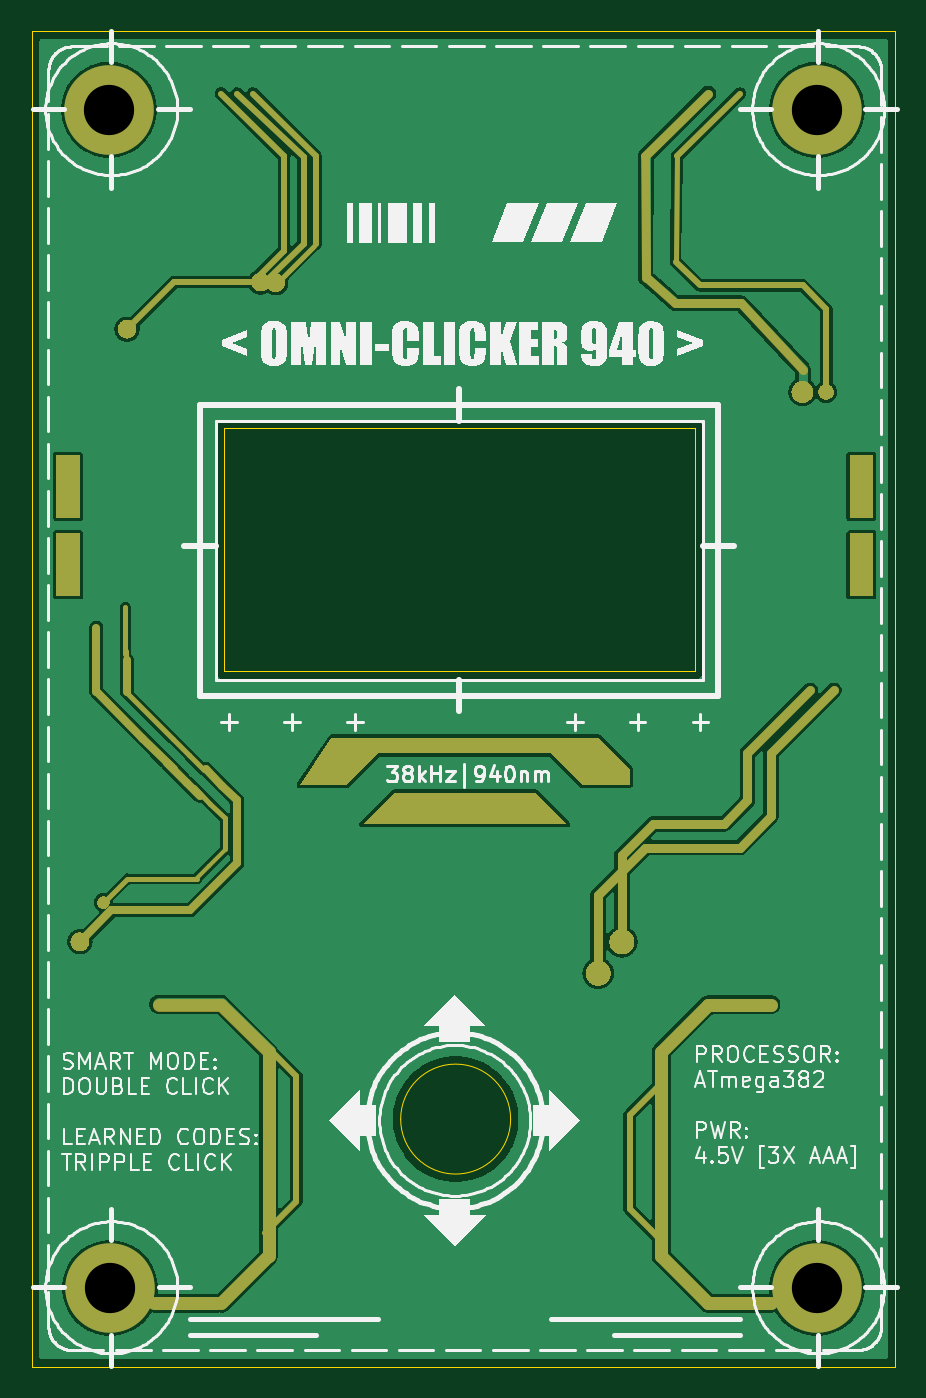
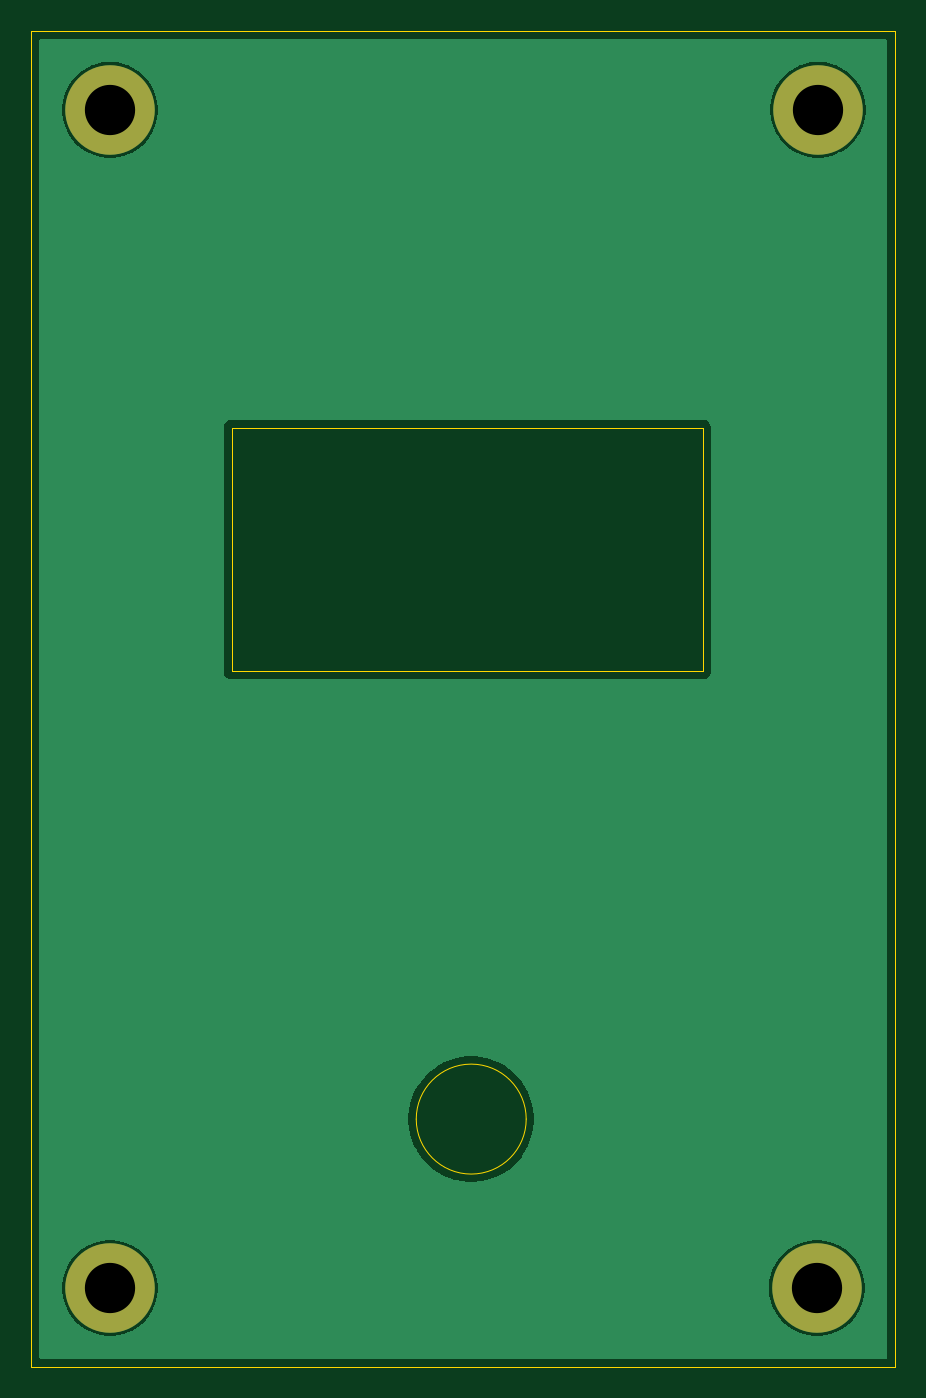
Circuit board: 11 layer files. Board 55.0 x 85.0 mm.
- bottom_copper: TVBGONE-B_Cu.gbr (13331 bytes)
- bottom_mask: TVBGONE-B_Mask.gbr (668 bytes)
- paste: TVBGONE-B_Paste.gbr (467 bytes)
- bottom_silk: TVBGONE-B_Silkscreen.gbr (468 bytes)
- outline: TVBGONE-Edge_Cuts.gbr (911 bytes)
- top_copper: TVBGONE-F_Cu.gbr (124659 bytes)
- top_mask: TVBGONE-F_Mask.gbr (35628 bytes)
- paste: TVBGONE-F_Paste.gbr (467 bytes)
- top_silk: TVBGONE-F_Silkscreen.gbr (94204 bytes)
- drill: TVBGONE-NPTH.drl (276 bytes)
- drill: TVBGONE-PTH.drl (405 bytes)

=== bottom_copper: TVBGONE-B_Cu.gbr (13331 bytes, source omitted) ===
=== bottom_mask: TVBGONE-B_Mask.gbr ===
%TF.GenerationSoftware,KiCad,Pcbnew,10.0.3*%
%TF.CreationDate,2026-08-02T18:57:04-04:00*%
%TF.ProjectId,TVBGONE,54564247-4f4e-4452-9e6b-696361645f70,rev?*%
%TF.SameCoordinates,Original*%
%TF.FileFunction,Soldermask,Bot*%
%TF.FilePolarity,Negative*%
%FSLAX46Y46*%
G04 Gerber Fmt 4.6, Leading zero omitted, Abs format (unit mm)*
G04 Created by KiCad (PCBNEW 10.0.3) date 2026-08-02 18:57:04*
%MOMM*%
%LPD*%
G01*
G04 APERTURE LIST*
%ADD10C,5.700000*%
G04 APERTURE END LIST*
D10*
%TO.C,*%
X119138566Y-17283463D03*
%TD*%
%TO.C,*%
X74138566Y-92283463D03*
%TD*%
%TO.C,*%
X119138566Y-92283463D03*
%TD*%
%TO.C,*%
X74071366Y-17276063D03*
%TD*%
M02*

=== paste: TVBGONE-B_Paste.gbr ===
%TF.GenerationSoftware,KiCad,Pcbnew,10.0.3*%
%TF.CreationDate,2026-08-02T18:57:04-04:00*%
%TF.ProjectId,TVBGONE,54564247-4f4e-4452-9e6b-696361645f70,rev?*%
%TF.SameCoordinates,Original*%
%TF.FileFunction,Paste,Bot*%
%TF.FilePolarity,Positive*%
%FSLAX46Y46*%
G04 Gerber Fmt 4.6, Leading zero omitted, Abs format (unit mm)*
G04 Created by KiCad (PCBNEW 10.0.3) date 2026-08-02 18:57:04*
%MOMM*%
%LPD*%
G01*
G04 APERTURE LIST*
G04 APERTURE END LIST*
M02*

=== bottom_silk: TVBGONE-B_Silkscreen.gbr ===
%TF.GenerationSoftware,KiCad,Pcbnew,10.0.3*%
%TF.CreationDate,2026-08-02T18:57:04-04:00*%
%TF.ProjectId,TVBGONE,54564247-4f4e-4452-9e6b-696361645f70,rev?*%
%TF.SameCoordinates,Original*%
%TF.FileFunction,Legend,Bot*%
%TF.FilePolarity,Positive*%
%FSLAX46Y46*%
G04 Gerber Fmt 4.6, Leading zero omitted, Abs format (unit mm)*
G04 Created by KiCad (PCBNEW 10.0.3) date 2026-08-02 18:57:04*
%MOMM*%
%LPD*%
G01*
G04 APERTURE LIST*
G04 APERTURE END LIST*
M02*

=== outline: TVBGONE-Edge_Cuts.gbr ===
%TF.GenerationSoftware,KiCad,Pcbnew,10.0.3*%
%TF.CreationDate,2026-08-02T18:57:04-04:00*%
%TF.ProjectId,TVBGONE,54564247-4f4e-4452-9e6b-696361645f70,rev?*%
%TF.SameCoordinates,Original*%
%TF.FileFunction,Profile,NP*%
%FSLAX46Y46*%
G04 Gerber Fmt 4.6, Leading zero omitted, Abs format (unit mm)*
G04 Created by KiCad (PCBNEW 10.0.3) date 2026-08-02 18:57:04*
%MOMM*%
%LPD*%
G01*
G04 APERTURE LIST*
%TA.AperFunction,Profile*%
%ADD10C,0.050000*%
%TD*%
G04 APERTURE END LIST*
D10*
X81386566Y-37514262D02*
X111382196Y-37514262D01*
X111382196Y-53039263D01*
X81386566Y-53039263D01*
X81386566Y-37514262D01*
X69138566Y-12283463D02*
X124138566Y-12283463D01*
X124138566Y-97283463D01*
X69138566Y-97283463D01*
X69138566Y-12283463D01*
X99638655Y-81533463D02*
G75*
G02*
X92638477Y-81533463I-3500089J0D01*
G01*
X92638477Y-81533463D02*
G75*
G02*
X99638655Y-81533463I3500089J0D01*
G01*
M02*

=== top_copper: TVBGONE-F_Cu.gbr (124659 bytes, source omitted) ===
=== top_mask: TVBGONE-F_Mask.gbr (35628 bytes, source omitted) ===
=== paste: TVBGONE-F_Paste.gbr ===
%TF.GenerationSoftware,KiCad,Pcbnew,10.0.3*%
%TF.CreationDate,2026-08-02T18:57:04-04:00*%
%TF.ProjectId,TVBGONE,54564247-4f4e-4452-9e6b-696361645f70,rev?*%
%TF.SameCoordinates,Original*%
%TF.FileFunction,Paste,Top*%
%TF.FilePolarity,Positive*%
%FSLAX46Y46*%
G04 Gerber Fmt 4.6, Leading zero omitted, Abs format (unit mm)*
G04 Created by KiCad (PCBNEW 10.0.3) date 2026-08-02 18:57:04*
%MOMM*%
%LPD*%
G01*
G04 APERTURE LIST*
G04 APERTURE END LIST*
M02*

=== top_silk: TVBGONE-F_Silkscreen.gbr (94204 bytes, source omitted) ===
=== drill: TVBGONE-NPTH.drl ===
M48
; DRILL file KiCad 10.0.3 date 2026-08-02T18:57:06
; FORMAT={-:-/ absolute / metric / decimal}
; #@! TF.CreationDate,2026-08-02T18:57:06-04:00
; #@! TF.GenerationSoftware,Kicad,Pcbnew,10.0.3
; #@! TF.FileFunction,NonPlated,1,2,NPTH
FMAT,2
METRIC
%
G90
G05
M30

=== drill: TVBGONE-PTH.drl ===
M48
; DRILL file KiCad 10.0.3 date 2026-08-02T18:57:06
; FORMAT={-:-/ absolute / metric / decimal}
; #@! TF.CreationDate,2026-08-02T18:57:06-04:00
; #@! TF.GenerationSoftware,Kicad,Pcbnew,10.0.3
; #@! TF.FileFunction,Plated,1,2,PTH
FMAT,2
METRIC
; #@! TA.AperFunction,Plated,PTH,ComponentDrill
T1C3.200
%
G90
G05
T1
X74.071Y-17.276
X74.139Y-92.283
X119.139Y-17.283
X119.139Y-92.283
M30
